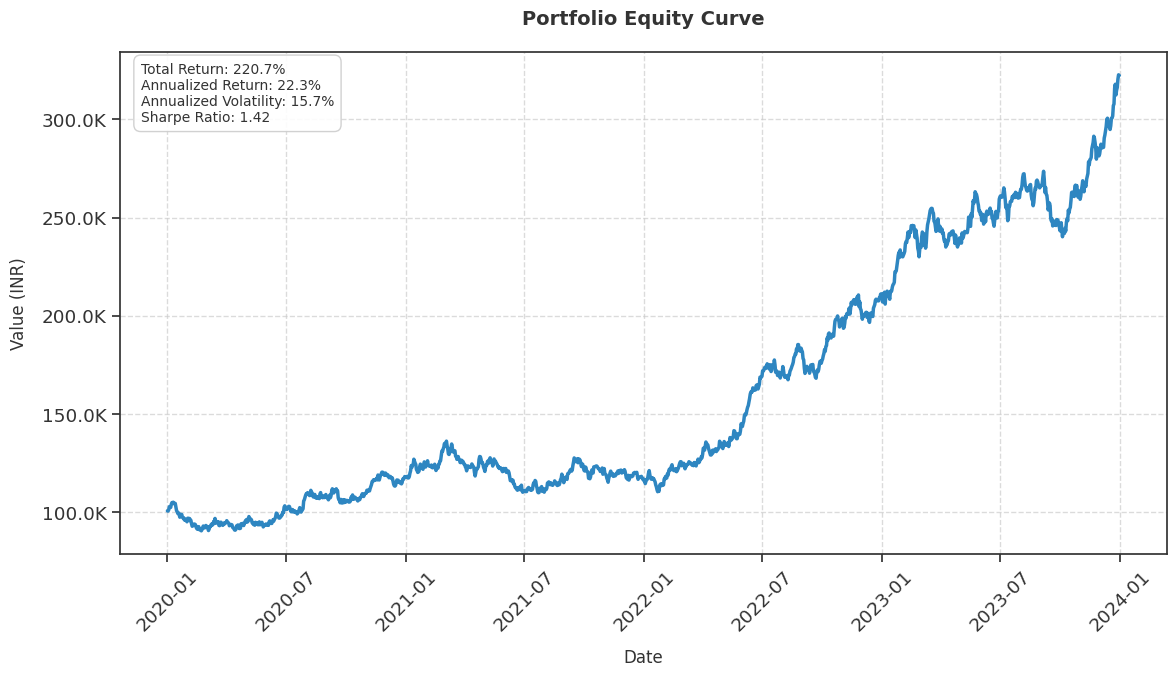
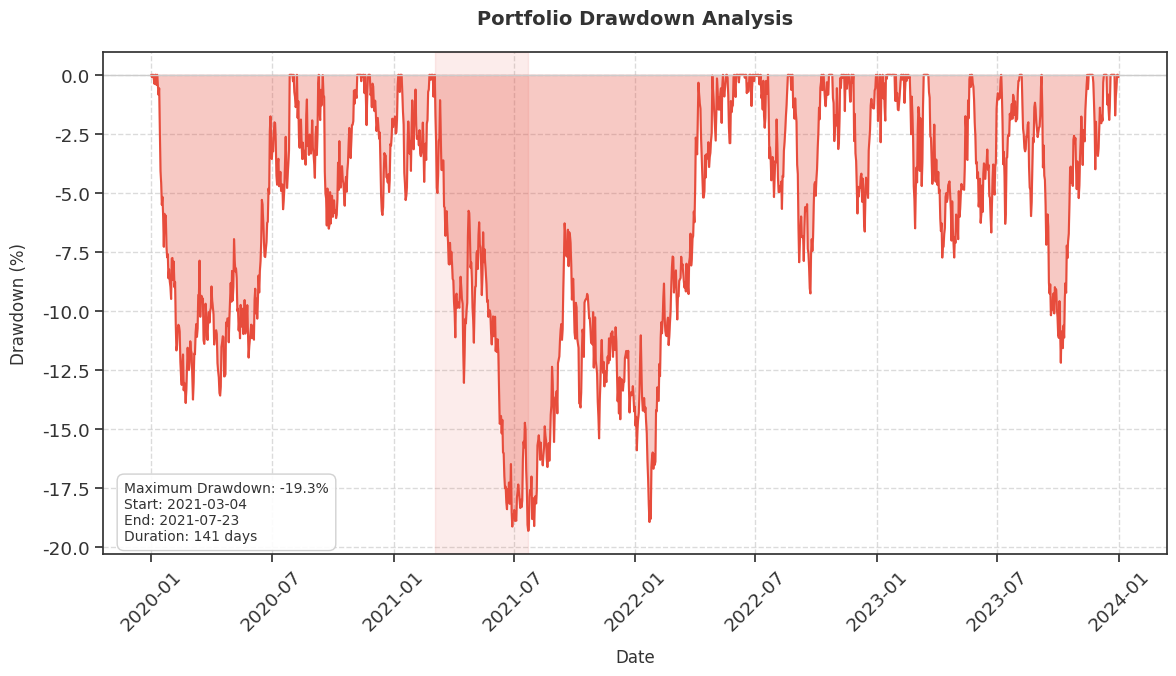

These figures' Python source, in order: (Note: this script raises an exception after producing the figures.)
import os
import pandas as pd
import numpy as np
import matplotlib.pyplot as plt
import seaborn as sns
from datetime import datetime
from typing import Dict, List, Tuple

# Set style for better-looking graphs
plt.style.use('seaborn-v0_8-whitegrid')
sns.set_context("notebook", font_scale=1.2)
plt.rcParams['figure.facecolor'] = 'white'
plt.rcParams['axes.facecolor'] = 'white'
plt.rcParams['axes.edgecolor'] = '#333333'
plt.rcParams['axes.labelcolor'] = '#333333'
plt.rcParams['text.color'] = '#333333'
plt.rcParams['xtick.color'] = '#333333'
plt.rcParams['ytick.color'] = '#333333'
plt.rcParams['font.family'] = 'sans-serif'
plt.rcParams['font.sans-serif'] = ['Arial', 'Helvetica', 'DejaVu Sans']

class PortfolioVisualizer:
    def __init__(self):
        self.images_dir = 'images'
        # Create images directory if it doesn't exist
        os.makedirs(self.images_dir, exist_ok=True)
        
        # Initialize timestamp for unique filenames
        self.timestamp = None
        self.base_filename = None
        
        # Color scheme
        self.colors = {
            'primary': '#2E86C1',
            'secondary': '#E74C3C',
            'accent': '#2ECC71',
            'text': '#333333',
            'grid': '#CCCCCC'
        }
    
    def set_file_prefix(self, transaction_file: str):
        """Set the base filename and timestamp for generating unique image filenames"""
        self.base_filename = os.path.splitext(os.path.basename(transaction_file))[0]
        self.timestamp = datetime.now().strftime("%Y%m%d_%H%M%S")
    
    def get_image_filename(self, plot_type: str) -> str:
        """Generate a unique filename for the plot"""
        if self.base_filename is None:
            self.base_filename = "portfolio"
        if self.timestamp is None:
            self.timestamp = datetime.now().strftime("%Y%m%d_%H%M%S")
        
        return os.path.join(self.images_dir, f"{self.base_filename}_{plot_type}_{self.timestamp}.png")
        
    def calculate_drawdown(self, equity_curve: pd.Series) -> Tuple[pd.Series, float, pd.Timestamp, pd.Timestamp]:
        """Calculate the drawdown series and maximum drawdown"""
        rolling_max = equity_curve.expanding().max()
        drawdown = equity_curve / rolling_max - 1
        max_drawdown = drawdown.min()
        end_idx = drawdown.idxmin()
        start_idx = equity_curve[:end_idx].idxmax()
        return drawdown, max_drawdown, start_idx, end_idx
    
    def plot_equity_curve(self, portfolio_values: pd.Series, title: str = "Portfolio Equity Curve"):
        """Plot the equity curve with key statistics"""
        # Ensure index is datetime
        if not isinstance(portfolio_values.index, pd.DatetimeIndex):
            portfolio_values.index = pd.to_datetime(portfolio_values.index)
        
        fig, ax = plt.subplots(figsize=(12, 7))
        
        # Calculate returns and statistics
        returns = portfolio_values.pct_change()
        total_return = (portfolio_values.iloc[-1] / portfolio_values.iloc[0] - 1) * 100
        annualized_return = ((1 + total_return/100) ** (252/len(portfolio_values)) - 1) * 100
        volatility = returns.std() * np.sqrt(252) * 100
        sharpe_ratio = annualized_return / volatility if volatility != 0 else 0
        
        # Plot equity curve
        ax.plot(portfolio_values.index, portfolio_values, 
                color=self.colors['primary'], 
                linewidth=2.5,
                label='Portfolio Value')
        
        # Add statistics box
        stats_text = (
            f'Total Return: {total_return:,.1f}%\n'
            f'Annualized Return: {annualized_return:,.1f}%\n'
            f'Annualized Volatility: {volatility:,.1f}%\n'
            f'Sharpe Ratio: {sharpe_ratio:.2f}'
        )
        
        # Create statistics box with custom style
        bbox_props = dict(
            boxstyle='round,pad=0.5',
            facecolor='white',
            edgecolor=self.colors['grid'],
            alpha=0.9
        )
        
        ax.text(0.02, 0.98, stats_text,
                transform=ax.transAxes,
                verticalalignment='top',
                bbox=bbox_props,
                fontsize=10,
                color=self.colors['text'])
        
        # Customize grid
        ax.grid(True, linestyle='--', alpha=0.7, color=self.colors['grid'])
        
        # Customize title and labels
        ax.set_title(title, pad=20, fontsize=14, fontweight='bold', color=self.colors['text'])
        ax.set_xlabel('Date', labelpad=10, fontsize=12, color=self.colors['text'])
        ax.set_ylabel('Value (INR)', labelpad=10, fontsize=12, color=self.colors['text'])
        
        # Format y-axis with comma separator
        def format_value(x, p):
            if x >= 1e6:
                return f'{x/1e6:,.1f}M'
            elif x >= 1e3:
                return f'{x/1e3:,.1f}K'
            else:
                return f'{x:,.0f}'
        
        ax.yaxis.set_major_formatter(plt.FuncFormatter(format_value))
        
        # Rotate x-axis labels
        plt.xticks(rotation=45)
        
        # Adjust layout
        plt.tight_layout()
        
        # Save the plot
        filename = self.get_image_filename("equity_curve")
        plt.savefig(filename, dpi=300, bbox_inches='tight', facecolor='white')
        plt.close()
        
        return filename
    
    def plot_drawdown(self, portfolio_values: pd.Series, title: str = "Portfolio Drawdown Analysis"):
        """Plot the drawdown analysis"""
        # Ensure index is datetime
        if not isinstance(portfolio_values.index, pd.DatetimeIndex):
            portfolio_values.index = pd.to_datetime(portfolio_values.index)
            
        drawdown, max_drawdown, start_idx, end_idx = self.calculate_drawdown(portfolio_values)
        
        fig, ax = plt.subplots(figsize=(12, 7))
        
        # Plot drawdown
        ax.fill_between(drawdown.index, 
                       drawdown * 100, 
                       0, 
                       color=self.colors['secondary'],
                       alpha=0.3,
                       label='Drawdown')
        
        ax.plot(drawdown.index, 
                drawdown * 100, 
                color=self.colors['secondary'],
                linewidth=1.5)
        
        # Highlight maximum drawdown period
        ax.axvspan(start_idx, end_idx, 
                  color=self.colors['secondary'], 
                  alpha=0.1)
        
        # Add maximum drawdown information
        max_dd_text = (
            f'Maximum Drawdown: {max_drawdown*100:.1f}%\n'
            f'Start: {start_idx.strftime("%Y-%m-%d")}\n'
            f'End: {end_idx.strftime("%Y-%m-%d")}\n'
            f'Duration: {(end_idx - start_idx).days} days'
        )
        
        # Create info box with custom style
        bbox_props = dict(
            boxstyle='round,pad=0.5',
            facecolor='white',
            edgecolor=self.colors['grid'],
            alpha=0.9
        )
        
        ax.text(0.02, 0.02, max_dd_text,
                transform=ax.transAxes,
                verticalalignment='bottom',
                bbox=bbox_props,
                fontsize=10,
                color=self.colors['text'])
        
        # Customize grid
        ax.grid(True, linestyle='--', alpha=0.7, color=self.colors['grid'])
        
        # Customize title and labels
        ax.set_title(title, pad=20, fontsize=14, fontweight='bold', color=self.colors['text'])
        ax.set_xlabel('Date', labelpad=10, fontsize=12, color=self.colors['text'])
        ax.set_ylabel('Drawdown (%)', labelpad=10, fontsize=12, color=self.colors['text'])
        
        # Add zero line
        ax.axhline(y=0, color=self.colors['grid'], linestyle='-', linewidth=1)
        
        # Rotate x-axis labels
        plt.xticks(rotation=45)
        
        # Adjust layout
        plt.tight_layout()
        
        # Save the plot
        filename = self.get_image_filename("drawdown")
        plt.savefig(filename, dpi=300, bbox_inches='tight', facecolor='white')
        plt.close()
        
        return filename

    def create_monthly_returns_heatmap(self, portfolio_values: pd.Series, title: str = "Monthly Returns Heatmap"):
        """Create a heatmap of monthly returns"""
        # Ensure index is datetime
        if not isinstance(portfolio_values.index, pd.DatetimeIndex):
            portfolio_values.index = pd.to_datetime(portfolio_values.index)
            
        # Calculate daily returns
        returns = portfolio_values.pct_change()
        
        # Create monthly returns
        monthly_returns = returns.resample('M').apply(lambda x: (1 + x).prod() - 1)
        
        # Create a pivot table for the heatmap
        monthly_returns.index = pd.MultiIndex.from_arrays([
            monthly_returns.index.year,
            monthly_returns.index.month
        ])
        returns_table = monthly_returns.unstack() * 100
        
        # Set up the plot
        fig, ax = plt.subplots(figsize=(12, 8))
        
        # Create custom colormap
        cmap = sns.diverging_palette(10, 133, as_cmap=True)
        
        # Create heatmap
        sns.heatmap(returns_table,
                   ax=ax,
                   annot=True,
                   fmt='.1f',
                   center=0,
                   cmap=cmap,
                   cbar_kws={'label': 'Monthly Return (%)'},
                   annot_kws={'size': 9},
                   linewidths=0.5,
                   linecolor='white')
        
        # Customize title and labels
        ax.set_title(title, pad=20, fontsize=14, fontweight='bold', color=self.colors['text'])
        ax.set_xlabel('Month', labelpad=10, fontsize=12, color=self.colors['text'])
        ax.set_ylabel('Year', labelpad=10, fontsize=12, color=self.colors['text'])
        
        # Replace month numbers with month names
        month_names = ['Jan', 'Feb', 'Mar', 'Apr', 'May', 'Jun', 
                      'Jul', 'Aug', 'Sep', 'Oct', 'Nov', 'Dec']
        ax.set_xticklabels([month_names[i-1] for i in returns_table.columns], rotation=0)
        
        # Adjust layout
        plt.tight_layout()
        
        # Save the plot
        filename = self.get_image_filename("monthly_returns")
        plt.savefig(filename, dpi=300, bbox_inches='tight', facecolor='white')
        plt.close()
        
        return filename

def main():
    """Example usage of the PortfolioVisualizer"""
    # Create sample data
    dates = pd.date_range(start='2020-01-01', end='2023-12-31', freq='D')
    np.random.seed(42)
    
    # Simulate a portfolio with some realistic characteristics
    returns = np.random.normal(0.0004, 0.01, len(dates))  # Mean daily return ~10% annually, 16% volatility
    portfolio_values = 100000 * (1 + returns).cumprod()  # Start with 100,000
    portfolio_values = pd.Series(portfolio_values, index=dates)
    
    # Create visualizations
    visualizer = PortfolioVisualizer()
    visualizer.set_file_prefix("sample_transaction_file.csv")
    
    equity_curve_file = visualizer.plot_equity_curve(portfolio_values)
    print(f"Equity curve saved as: {equity_curve_file}")
    
    drawdown_file = visualizer.plot_drawdown(portfolio_values)
    print(f"Drawdown analysis saved as: {drawdown_file}")
    
    heatmap_file = visualizer.create_monthly_returns_heatmap(portfolio_values)
    print(f"Monthly returns heatmap saved as: {heatmap_file}")

# Only run main() if this file is run directly
if __name__ == "__main__":
    main()
